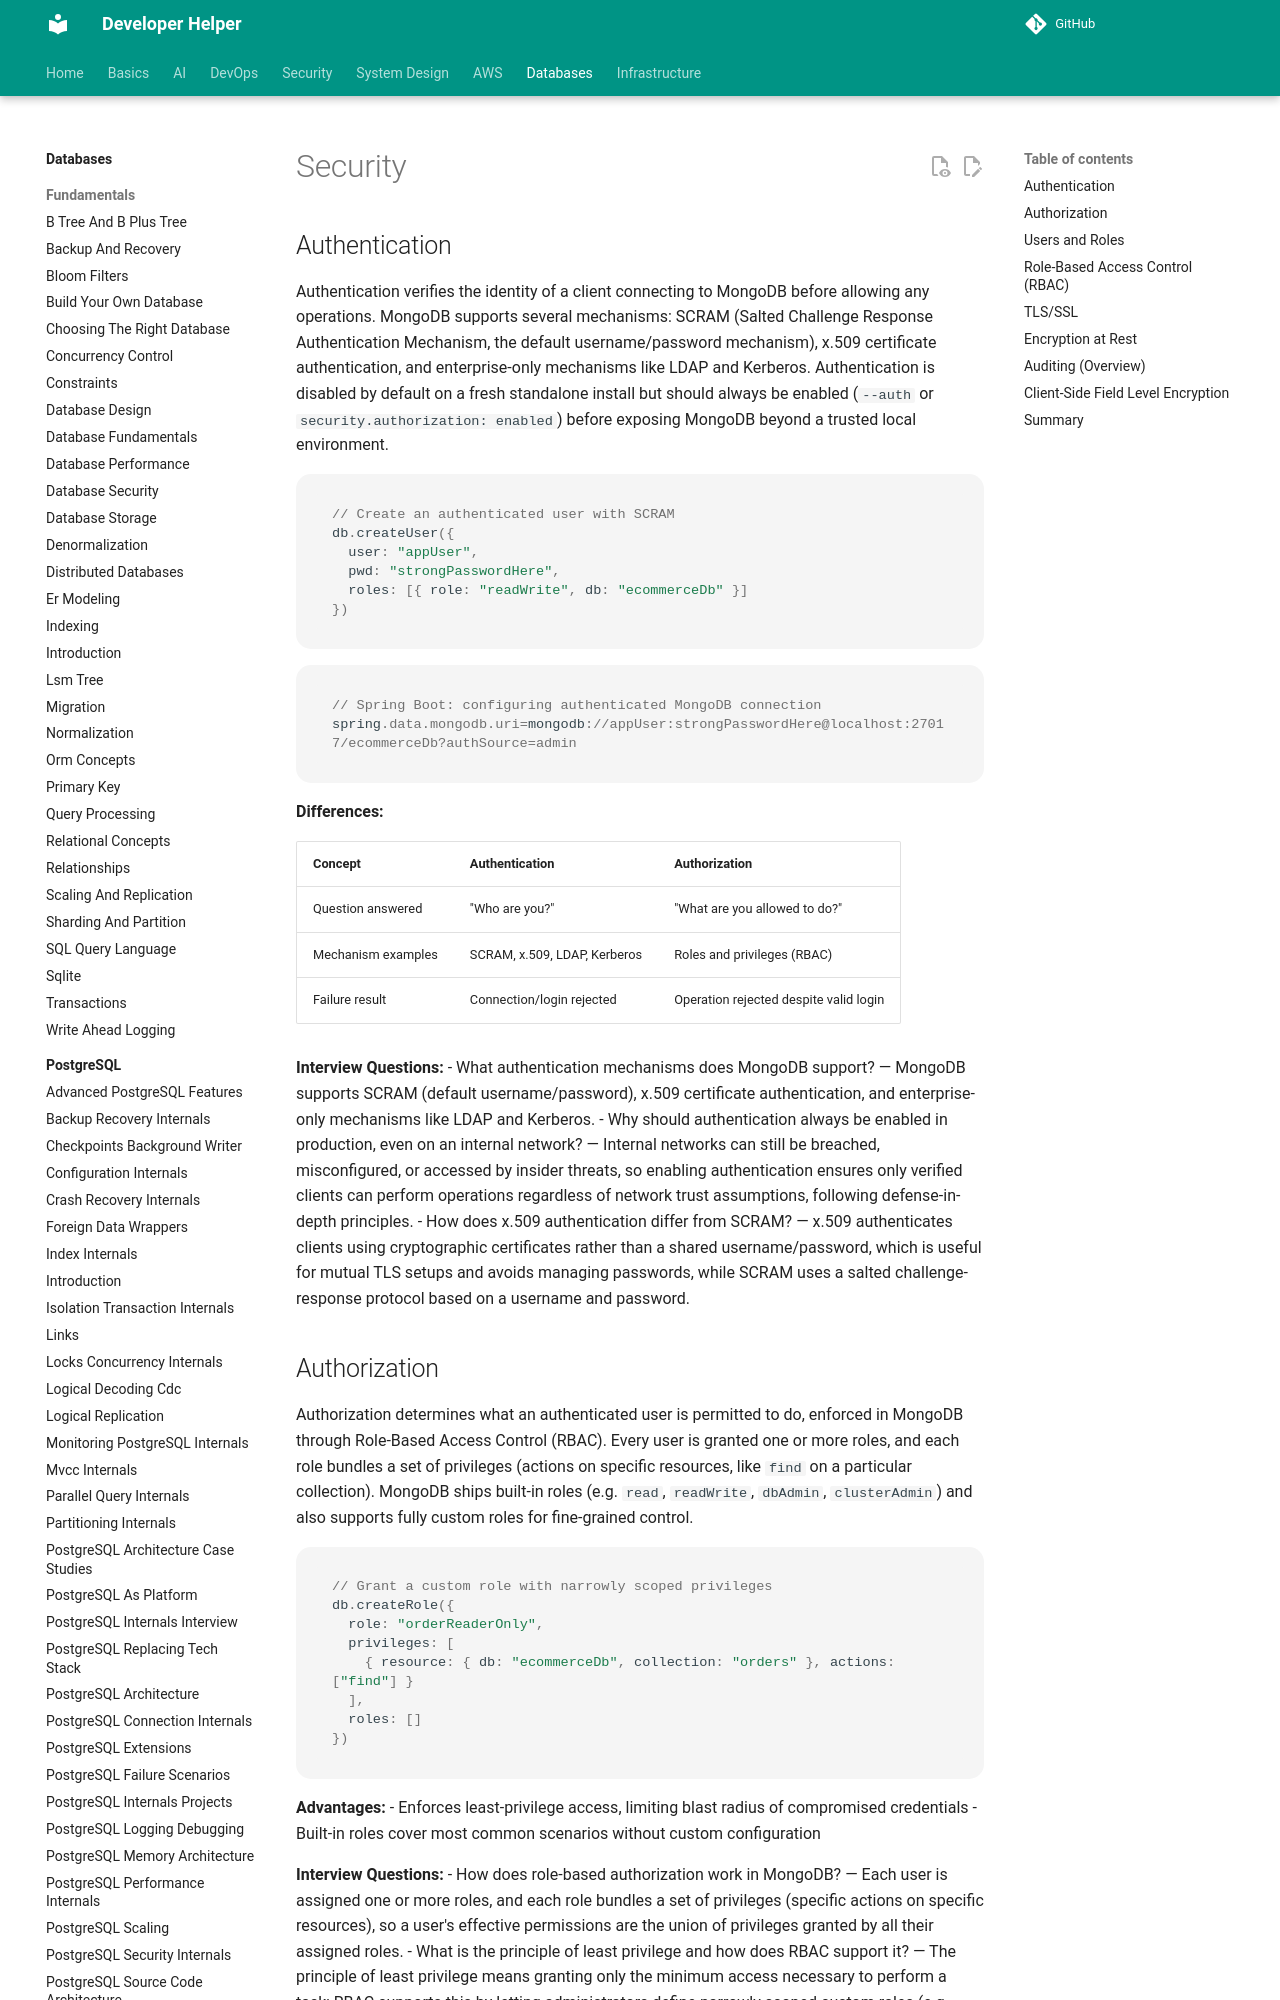

repository: abhishekghoshh/developer-helper · page: database/mongodb/security/index.html · generator: mkdocs

# Security

## Authentication

Authentication verifies the identity of a client connecting to MongoDB before allowing any operations. MongoDB supports several mechanisms: SCRAM (Salted Challenge Response Authentication Mechanism, the default username/password mechanism), x.509 certificate authentication, and enterprise-only mechanisms like LDAP and Kerberos. Authentication is disabled by default on a fresh standalone install but should always be enabled (`--auth` or `security.authorization: enabled`) before exposing MongoDB beyond a trusted local environment.

```javascript
// Create an authenticated user with SCRAM
db.createUser({
  user: "appUser",
  pwd: "strongPasswordHere",
  roles: [{ role: "readWrite", db: "ecommerceDb" }]
})
```

```java
// Spring Boot: configuring authenticated MongoDB connection
spring.data.mongodb.uri=mongodb://appUser:strongPasswordHere@localhost:27017/ecommerceDb?authSource=admin
```

**Differences:**

| Concept | Authentication | Authorization |
|---|---|---|
| Question answered | "Who are you?" | "What are you allowed to do?" |
| Mechanism examples | SCRAM, x.509, LDAP, Kerberos | Roles and privileges (RBAC) |
| Failure result | Connection/login rejected | Operation rejected despite valid login |

**Interview Questions:**
- What authentication mechanisms does MongoDB support? — MongoDB supports SCRAM (default username/password), x.509 certificate authentication, and enterprise-only mechanisms like LDAP and Kerberos.
- Why should authentication always be enabled in production, even on an internal network? — Internal networks can still be breached, misconfigured, or accessed by insider threats, so enabling authentication ensures only verified clients can perform operations regardless of network trust assumptions, following defense-in-depth principles.
- How does x.509 authentication differ from SCRAM? — x.509 authenticates clients using cryptographic certificates rather than a shared username/password, which is useful for mutual TLS setups and avoids managing passwords, while SCRAM uses a salted challenge-response protocol based on a username and password.

## Authorization

Authorization determines what an authenticated user is permitted to do, enforced in MongoDB through Role-Based Access Control (RBAC). Every user is granted one or more roles, and each role bundles a set of privileges (actions on specific resources, like `find` on a particular collection). MongoDB ships built-in roles (e.g. `read`, `readWrite`, `dbAdmin`, `clusterAdmin`) and also supports fully custom roles for fine-grained control.

```javascript
// Grant a custom role with narrowly scoped privileges
db.createRole({
  role: "orderReaderOnly",
  privileges: [
    { resource: { db: "ecommerceDb", collection: "orders" }, actions: ["find"] }
  ],
  roles: []
})
```

**Advantages:**
- Enforces least-privilege access, limiting blast radius of compromised credentials
- Built-in roles cover most common scenarios without custom configuration

**Interview Questions:**
- How does role-based authorization work in MongoDB? — Each user is assigned one or more roles, and each role bundles a set of privileges (specific actions on specific resources), so a user's effective permissions are the union of privileges granted by all their assigned roles.
- What is the principle of least privilege and how does RBAC support it? — The principle of least privilege means granting only the minimum access necessary to perform a task; RBAC supports this by letting administrators define narrowly scoped custom roles (e.g., read-only access to one collection) rather than broad, all-encompassing permissions.
- How would you grant a service account read-only access to a single collection? — Create a custom role with a single privilege granting `find` (and similar read) actions scoped to that specific collection's resource, then assign that role to the service account's user.
